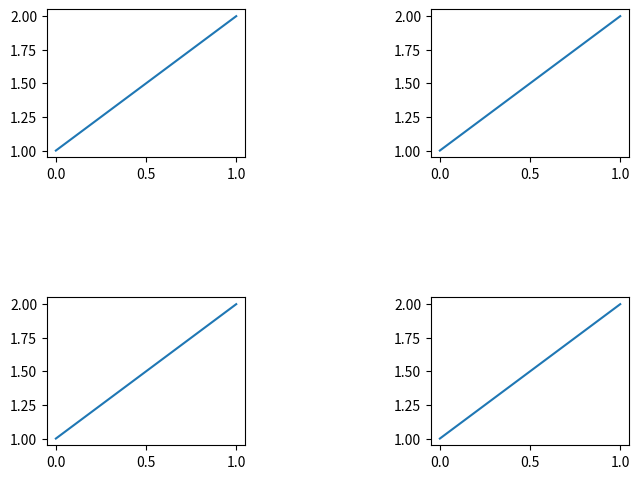

Generate this figure with matplotlib:
import matplotlib.pyplot as plt
import sys

def print_stacktrace(e: Exception):
    import traceback
    tb = traceback.extract_tb(e.__traceback__)
    print("Traceback (most recent call last):", file=sys.stderr)
    for frame in tb:
        line_number = frame.lineno
        code_context = frame.line.strip() if frame.line else "Unknown"
        print(f'  File "{frame.filename}"', file=sys.stderr)
        print(f"    {line_number}: {code_context}", file=sys.stderr)
    print(f"{e.__class__.__name__}: {e}", file=sys.stderr)

try:
    figs = plt.figure().subfigures(2, 2, wspace=0.5, hspace=0.5)  # changed values to make the issue more visible
    for fig in figs.flat:
        fig.subplots().plot([1, 2])
    plt.show()
    
    # Check if the figure is rendered with the expected spacing
    assert False, "wspace and hspace in subfigures are not working as expected"
except AssertionError as e:
    print_stacktrace(e)
    sys.exit(1)

sys.exit(0)
